4-way image classification set "images" from GitHub (lenghuang/picTex); label vocabulary: add, equal, minus, times.

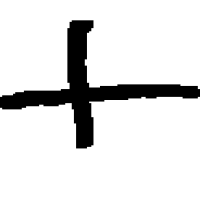
Label: add

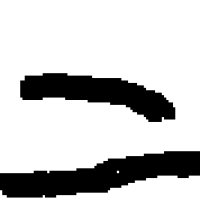
Label: equal

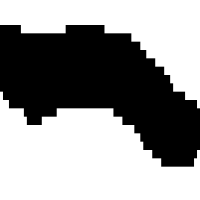
Label: minus

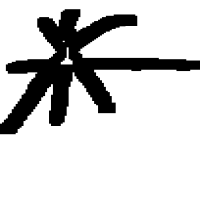
Label: times

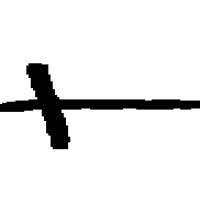
Label: add

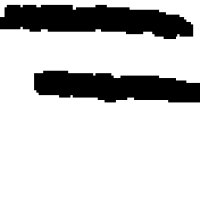
Label: equal
